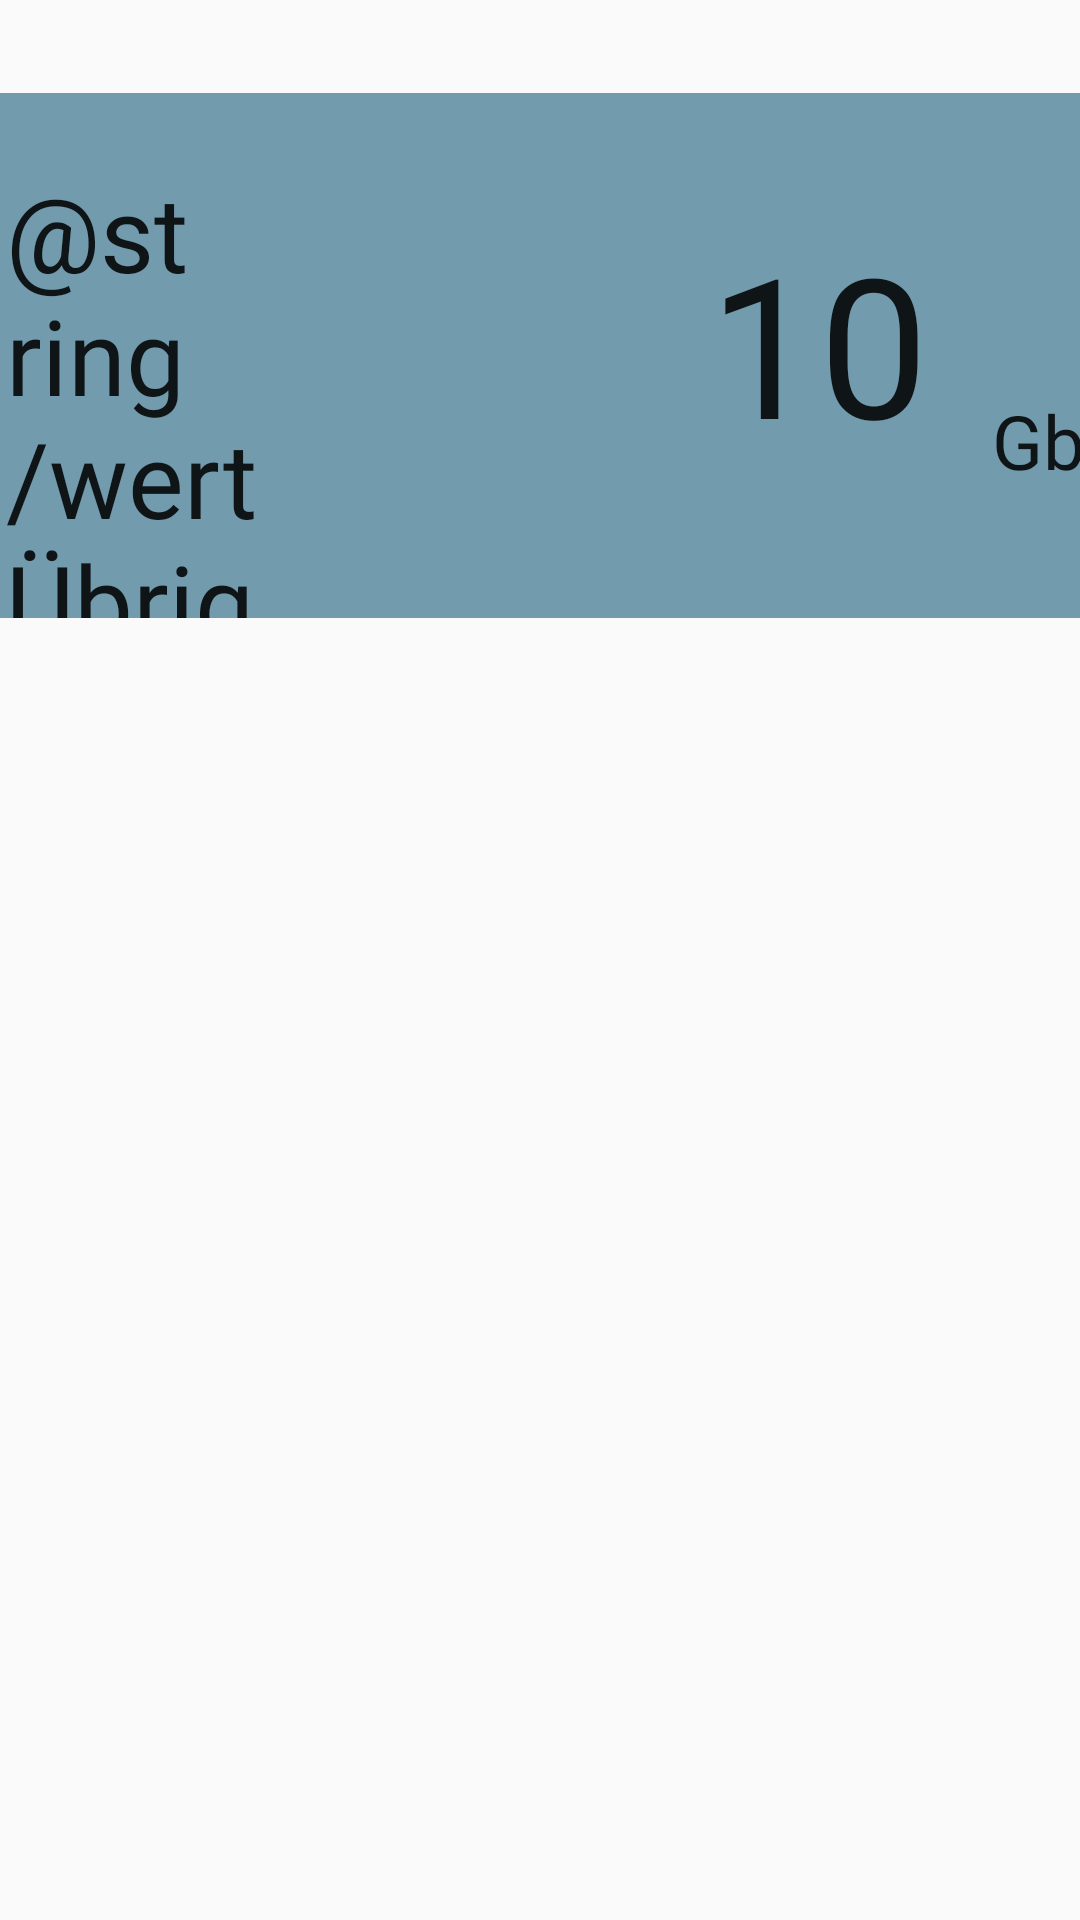

This screen was rendered from an Android layout file. Write that file and the resources it references.
<!-- AndroidManifest.xml: application theme Theme.Data0 -->
<!-- res/layout/fragment_slider_middle.xml -->
<?xml version="1.0" encoding="utf-8"?>
<androidx.constraintlayout.widget.ConstraintLayout xmlns:android="http://schemas.android.com/apk/res/android"
    xmlns:app="http://schemas.android.com/apk/res-auto"
    xmlns:tools="http://schemas.android.com/tools"
    android:id="@+id/layout2"
    android:layout_width="match_parent"
    android:layout_height="match_parent">


    <androidx.constraintlayout.widget.ConstraintLayout
        android:id="@+id/FrameLayoutTop2"
        android:layout_width="396dp"
        android:layout_height="175dp"
        android:background="@drawable/rounded_corners"
        android:backgroundTintMode="add"
        android:orientation="vertical"
        app:layout_constraintBottom_toBottomOf="parent"
        app:layout_constraintEnd_toEndOf="parent"
        app:layout_constraintHorizontal_bias="0.47"
        app:layout_constraintStart_toStartOf="parent"
        app:layout_constraintTop_toTopOf="parent"
        app:layout_constraintVertical_bias="0.067">


        <TextView
            android:id="@+id/textFeldBisHeuteWert"
            android:layout_width="92dp"
            android:layout_height="152dp"
            android:fontFamily="@font/anton"
            android:text="@string/wertÜbrig"
            android:textAlignment="textStart"
            android:textColor="?attr/actionMenuTextColor"
            android:textSize="35sp"
            app:layout_constraintBottom_toBottomOf="parent"
            app:layout_constraintEnd_toEndOf="parent"
            app:layout_constraintHorizontal_bias="0.06"
            app:layout_constraintStart_toStartOf="parent"
            app:layout_constraintTop_toTopOf="parent"
            app:layout_constraintVertical_bias="1.0" />

        <TextView
            android:id="@+id/wertBisHeuteBenutztErlaubt2"
            android:layout_width="150dp"
            android:layout_height="135dp"
            android:fontFamily="@font/anton"
            android:text="10"
            android:textAlignment="textEnd"
            android:textColor="?attr/actionMenuTextColor"
            android:textSize="65sp"
            app:layout_constraintBottom_toBottomOf="parent"
            app:layout_constraintEnd_toEndOf="parent"
            app:layout_constraintHorizontal_bias="0.715"
            app:layout_constraintStart_toStartOf="parent"
            app:layout_constraintTop_toTopOf="parent"
            app:layout_constraintVertical_bias="1.0" />

        <TextView
            android:id="@+id/textDataPerMonth"
            android:layout_width="49dp"
            android:layout_height="58dp"
            android:layout_marginStart="8dp"
            android:fontFamily="@font/anton"
            android:text="@string/Gb"
            android:textAlignment="textStart"
            android:textColor="?attr/actionMenuTextColor"
            android:textSize="25sp"
            app:layout_constraintBottom_toBottomOf="parent"
            app:layout_constraintEnd_toEndOf="parent"
            app:layout_constraintHorizontal_bias="1.0"
            app:layout_constraintStart_toStartOf="parent"
            app:layout_constraintTop_toTopOf="parent"
            app:layout_constraintVertical_bias="0.846" />

    </androidx.constraintlayout.widget.ConstraintLayout>
</androidx.constraintlayout.widget.ConstraintLayout>
<!-- resources referenced by this layout -->
<resources>
  <!-- drawable rounded_corners (drawable) -->
  <?xml version="1.0" encoding="utf-8"?>
  <shape xmlns:android="http://schemas.android.com/apk/res/android"
      android:shape="rectangle" android:padding="10dp">
      <solid android:color="#739BAE"/>
      <corners android:radius="13dp"/>
  </shape>
  <string name="Gb">Gb</string>
  <style name="Theme.Data0" parent="Theme.AppCompat.DayNight">
          
          <item name="colorPrimary">@color/blueAccent</item>
          <item name="colorPrimaryVariant">@color/blueAccentDark</item>
          <item name="colorOnPrimary">@color/white</item>
  
          
          <item name="android:textColor">@color/BackgroundColorNight</item>
          
          <item name="android:statusBarColor">#DBD6D6</item>
  
  
  
      </style>
  <color name="blueAccent">#739AAD</color>
  <color name="blueAccentDark">#C741677A</color>
  <color name="white">#FFFFFFFF</color>
  <color name="BackgroundColorNight">#000000</color>
</resources>
